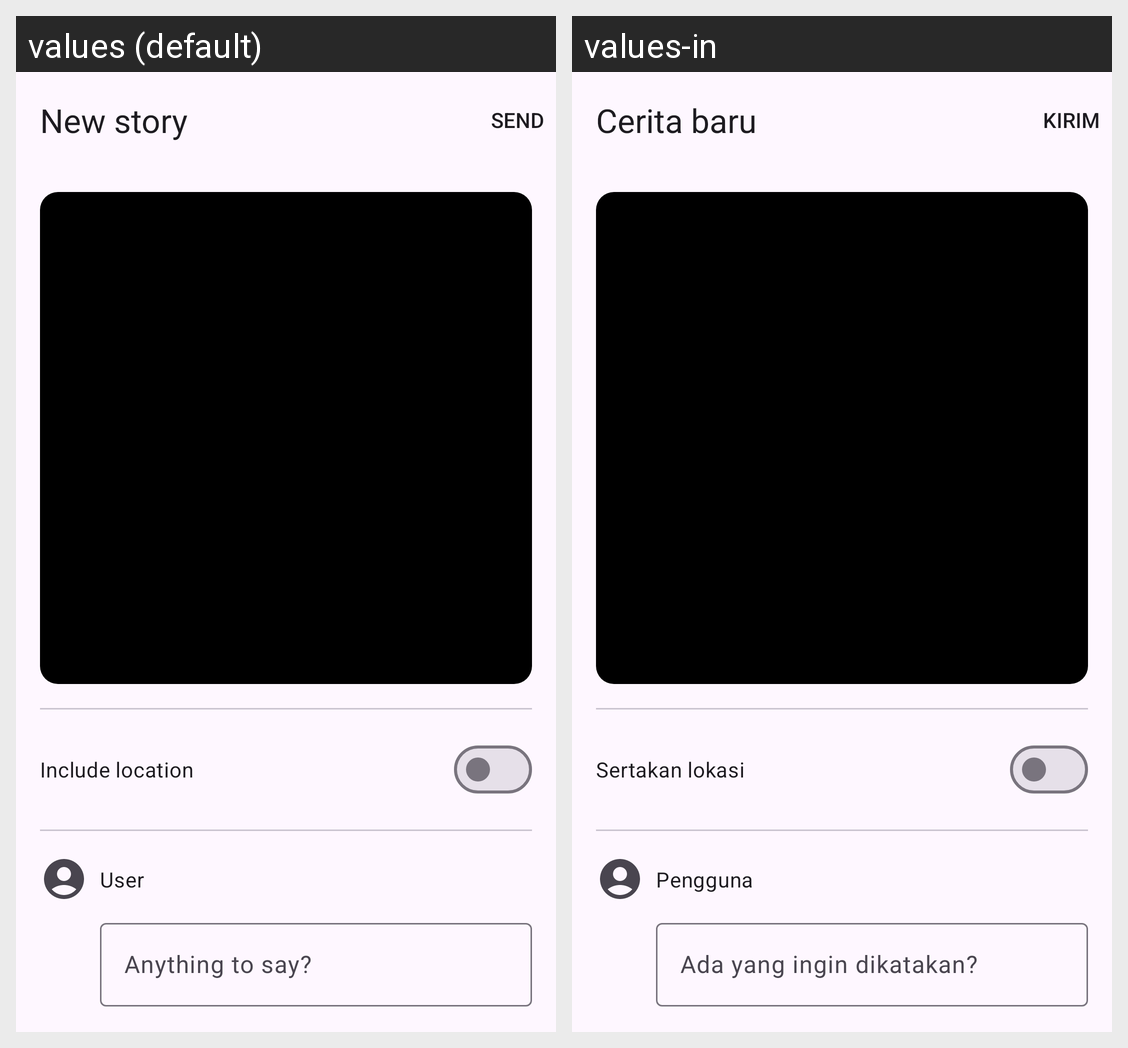

The Android screen above is rendered under two locales of the same app. Produce the string resources it draws, with the default and per-locale values.
Android screen res/layout/activity_new_story.xml rendered under 2 locales, left to right: values (default), values-in. Device: Nexus 5 (rendered at 1080×1920; each locale shown at half size, 540×960, under a caption strip naming it); theme Theme.Stories.
Strings drawn on this screen, with the default value and each locale's value (text and hints the layout hard-codes, and strings that could not be matched under every locale, appear in the picture but are not listed):

new_story
  values: New story
  values-in: Cerita baru

include_location
  values: Include location
  values-in: Sertakan lokasi

user
  values: User
  values-in: Pengguna

anything_to_say
  values: Anything to say?
  values-in: Ada yang ingin dikatakan?
